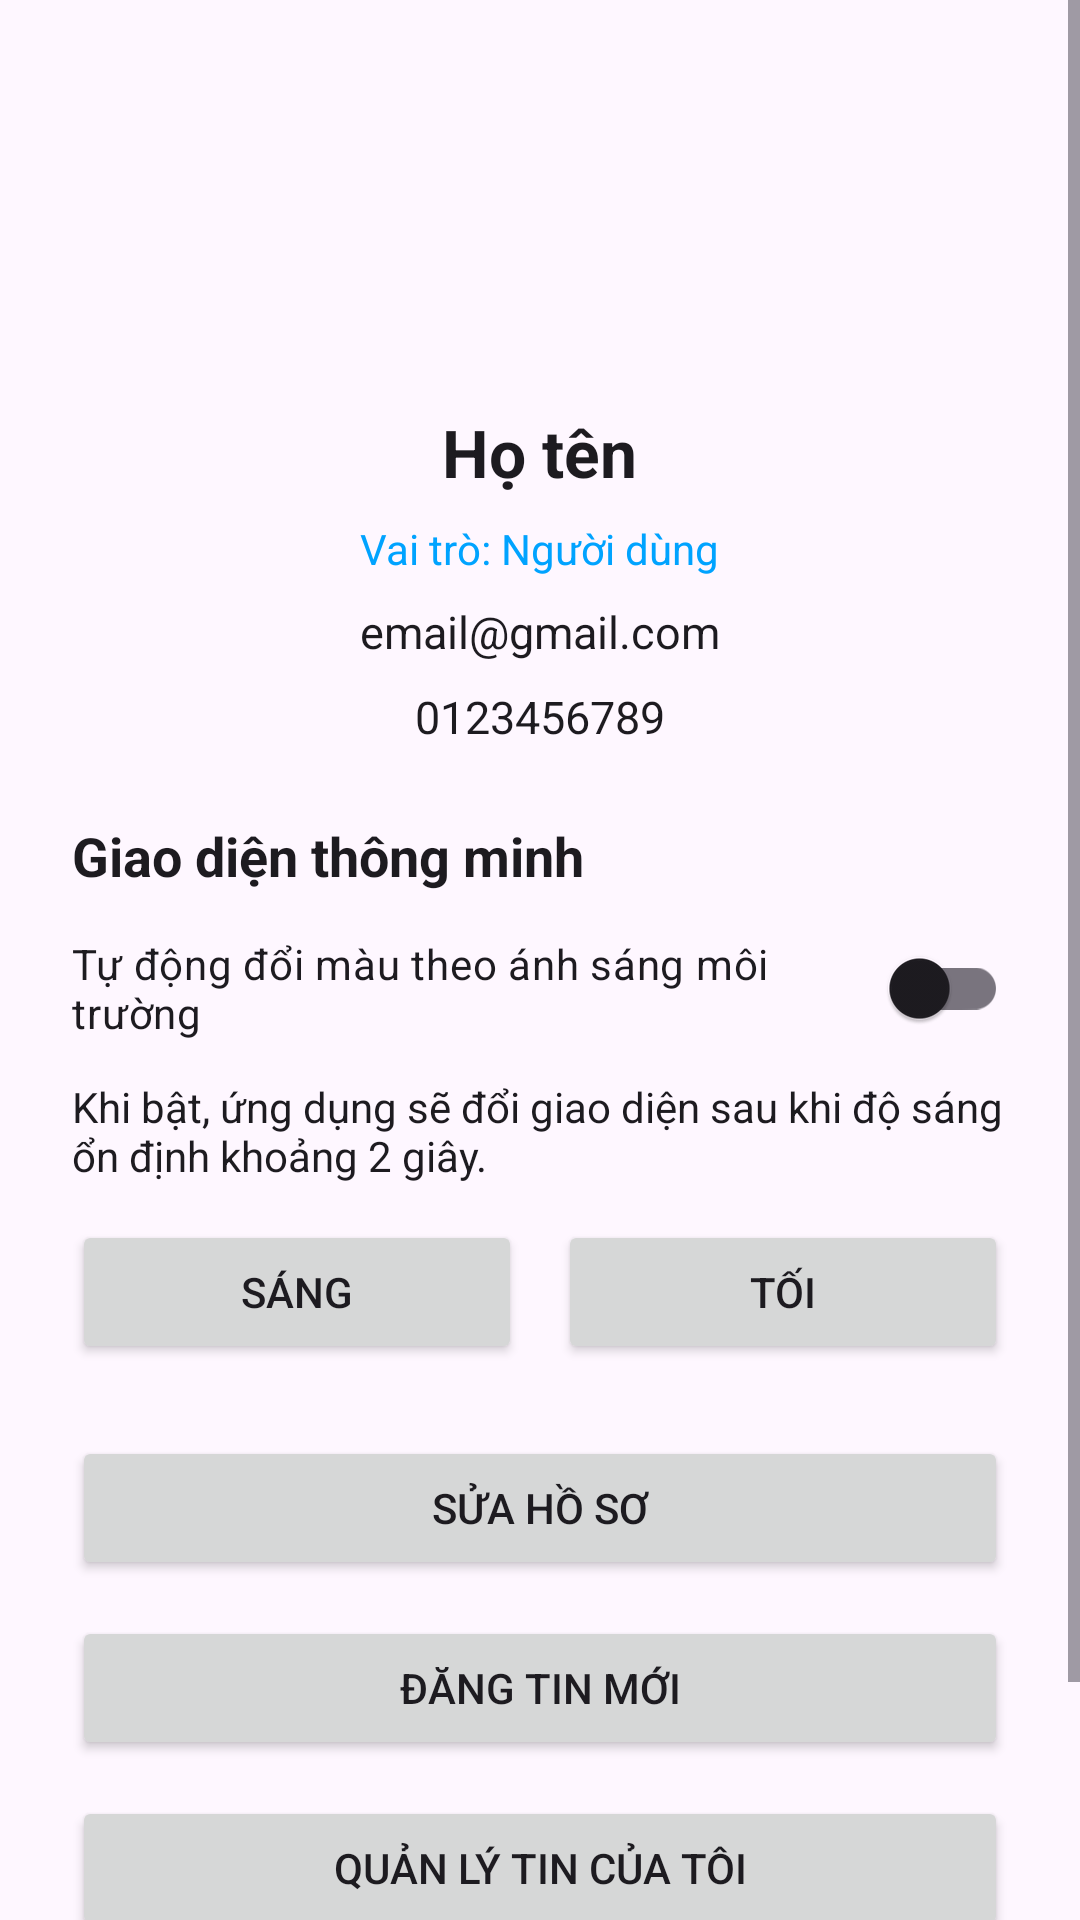

The Android layout XML behind this screen, and the referenced resources:
<!-- AndroidManifest.xml: application theme Theme.BTLAND -->
<!-- res/layout/fragment_profile.xml -->
<?xml version="1.0" encoding="utf-8"?>
<ScrollView xmlns:android="http://schemas.android.com/apk/res/android"
    android:layout_width="match_parent"
    android:layout_height="match_parent"
    android:background="?attr/colorSurface">

    <LinearLayout
        android:layout_width="match_parent"
        android:layout_height="wrap_content"
        android:gravity="center_horizontal"
        android:orientation="vertical"
        android:padding="24dp">

        <ImageView
            android:id="@+id/imgAvatar"
            android:layout_width="96dp"
            android:layout_height="96dp"
            android:src="@android:drawable/sym_def_app_icon" />

        <TextView
            android:id="@+id/txtName"
            android:layout_width="wrap_content"
            android:layout_height="wrap_content"
            android:layout_marginTop="16dp"
            android:text="Họ tên"
            android:textColor="?attr/colorOnSurface"
            android:textSize="22sp"
            android:textStyle="bold" />

        <TextView
            android:id="@+id/txtRole"
            android:layout_width="wrap_content"
            android:layout_height="wrap_content"
            android:layout_marginTop="8dp"
            android:text="Vai trò: Người dùng"
            android:textColor="?attr/colorPrimary" />

        <TextView
            android:id="@+id/txtEmail"
            android:layout_width="wrap_content"
            android:layout_height="wrap_content"
            android:layout_marginTop="8dp"
            android:text="email@gmail.com"
            android:textColor="?attr/colorOnSurface"
            android:textSize="15sp" />

        <TextView
            android:id="@+id/txtPhone"
            android:layout_width="wrap_content"
            android:layout_height="wrap_content"
            android:layout_marginTop="8dp"
            android:text="0123456789"
            android:textColor="?attr/colorOnSurface"
            android:textSize="15sp" />

        <TextView
            android:layout_width="match_parent"
            android:layout_height="wrap_content"
            android:layout_marginTop="24dp"
            android:text="Giao diện thông minh"
            android:textColor="?attr/colorOnSurface"
            android:textSize="18sp"
            android:textStyle="bold" />

        <com.google.android.material.switchmaterial.SwitchMaterial
            android:id="@+id/switchAutoTheme"
            android:layout_width="match_parent"
            android:layout_height="wrap_content"
            android:layout_marginTop="8dp"
            android:text="Tự động đổi màu theo ánh sáng môi trường" />

        <TextView
            android:id="@+id/txtThemeHint"
            android:layout_width="match_parent"
            android:layout_height="wrap_content"
            android:layout_marginTop="6dp"
            android:text="Khi bật, ứng dụng sẽ đổi giao diện sau khi độ sáng ổn định khoảng 2 giây."
            android:textColor="?attr/colorOnSurface" />

        <LinearLayout
            android:layout_width="match_parent"
            android:layout_height="wrap_content"
            android:layout_marginTop="12dp"
            android:orientation="horizontal">

            <Button
                android:id="@+id/btnLightMode"
                android:layout_width="0dp"
                android:layout_height="wrap_content"
                android:layout_weight="1"
                android:text="Sáng" />

            <Button
                android:id="@+id/btnDarkMode"
                android:layout_width="0dp"
                android:layout_height="wrap_content"
                android:layout_marginStart="12dp"
                android:layout_weight="1"
                android:text="Tối" />
        </LinearLayout>

        <Button
            android:id="@+id/btnEditProfile"
            android:layout_width="match_parent"
            android:layout_height="wrap_content"
            android:layout_marginTop="24dp"
            android:text="Sửa hồ sơ" />

        <Button
            android:id="@+id/btnCreatePost"
            android:layout_width="match_parent"
            android:layout_height="wrap_content"
            android:layout_marginTop="12dp"
            android:text="Đăng tin mới" />

        <Button
            android:id="@+id/btnMyPosts"
            android:layout_width="match_parent"
            android:layout_height="wrap_content"
            android:layout_marginTop="12dp"
            android:text="Quản lý tin của tôi" />

        <Button
            android:id="@+id/btnLogout"
            android:layout_width="match_parent"
            android:layout_height="wrap_content"
            android:layout_marginTop="12dp"
            android:text="Đăng xuất" />

    </LinearLayout>
</ScrollView>
<!-- resources referenced by this layout -->
<resources>
  <style name="Theme.BTLAND" parent="Theme.Material3.DayNight.NoActionBar">
          <item name="colorPrimary">@color/blue_primary</item>
          <item name="colorSecondary">@color/orange_primary</item>
          <item name="colorOnPrimary">@color/white</item>
          <item name="android:statusBarColor">?attr/colorSurface</item>
          <item name="android:navigationBarColor">?attr/colorSurface</item>
          <item name="android:windowBackground">?attr/colorSurface</item>
      </style>
  <color name="blue_primary">#00A3FF</color>
  <color name="orange_primary">#FF8A00</color>
  <color name="white">#FFFFFF</color>
</resources>
